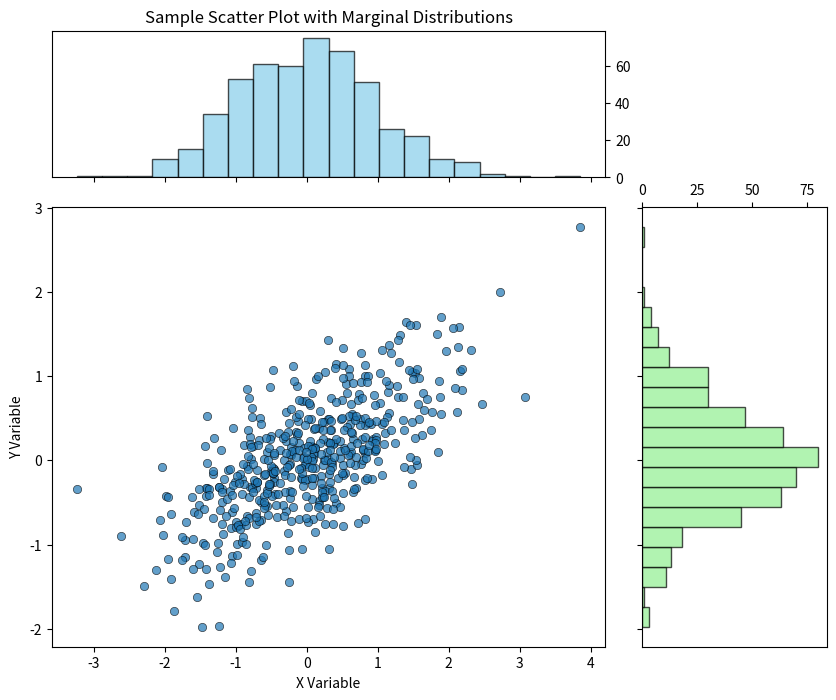

Generate this figure with matplotlib:
import numpy as np
import matplotlib.pyplot as plt
from scipy import stats

def scatter_with_marginals(x, y, 
                            x_label='X Axis', 
                            y_label='Y Axis', 
                            title='Scatter Plot with Marginal Distributions',
                            figsize=(10, 8)):
    """
    Create a scatter plot with marginal distributions using Matplotlib.
    
    Parameters:
    -----------
    x : array-like
        Data for x-axis
    y : array-like
        Data for y-axis
    x_label : str, optional
        Label for x-axis
    y_label : str, optional
        Label for y-axis
    title : str, optional
        Title of the plot
    figsize : tuple, optional
        Figure size (width, height)
    
    Returns:
    --------
    fig : matplotlib.figure.Figure
        The created figure object
    """
    # Create the figure and grid
    fig = plt.figure(figsize=figsize)
    
    # Create grid specification
    gs = fig.add_gridspec(2, 2, 
        width_ratios=[3, 1], 
        height_ratios=[1, 3],
        hspace=0.1, 
        wspace=0.1
    )
    
    # Main scatter plot
    ax_scatter = fig.add_subplot(gs[1, 0])
    ax_scatter.scatter(x, y, alpha=0.7, edgecolors='black', linewidth=0.5)
    ax_scatter.set_xlabel(x_label)
    ax_scatter.set_ylabel(y_label)
    
    # Top marginal (x distribution)
    ax_marginal_x = fig.add_subplot(gs[0, 0], sharex=ax_scatter)
    ax_marginal_x.hist(x, bins=20, alpha=0.7, color='skyblue', edgecolor='black')
    ax_marginal_x.set_title(title)
    plt.setp(ax_marginal_x.get_xticklabels(), visible=False)
    ax_marginal_x.yaxis.tick_right()
    
    # Right marginal (y distribution)
    ax_marginal_y = fig.add_subplot(gs[1, 1], sharey=ax_scatter)
    ax_marginal_y.hist(y, bins=20, orientation='horizontal', 
                       alpha=0.7, color='lightgreen', edgecolor='black')
    plt.setp(ax_marginal_y.get_yticklabels(), visible=False)
    ax_marginal_y.xaxis.tick_top()
    
    return fig

# Example usage
def main():
    # Generate sample data
    np.random.seed(42)
    x = np.random.normal(0, 1, 500)
    y = x * 0.5 + np.random.normal(0, 0.5, 500)
    
    # Create the plot
    fig = scatter_with_marginals(
        x, y, 
        x_label='X Variable', 
        y_label='Y Variable', 
        title='Sample Scatter Plot with Marginal Distributions'
    )
    
    # Save the plot
    plt.savefig('scatter_with_marginals.png', dpi=300, bbox_inches='tight')
    plt.show()

if __name__ == '__main__':
    main()

# Additional customization options
def advanced_scatter_with_marginals(x, y, 
                                    x_label='X Axis', 
                                    y_label='Y Axis', 
                                    title='Advanced Scatter Plot',
                                    color_scatter='blue',
                                    color_x_marginal='skyblue',
                                    color_y_marginal='lightgreen',
                                    figsize=(10, 8)):
    """
    Advanced version with more customization options.
    
    Additional parameters allow for more detailed plot customization.
    """
    # (Same implementation as previous function with added color parameters)
    # ... (code would be similar to the previous function)
    pass